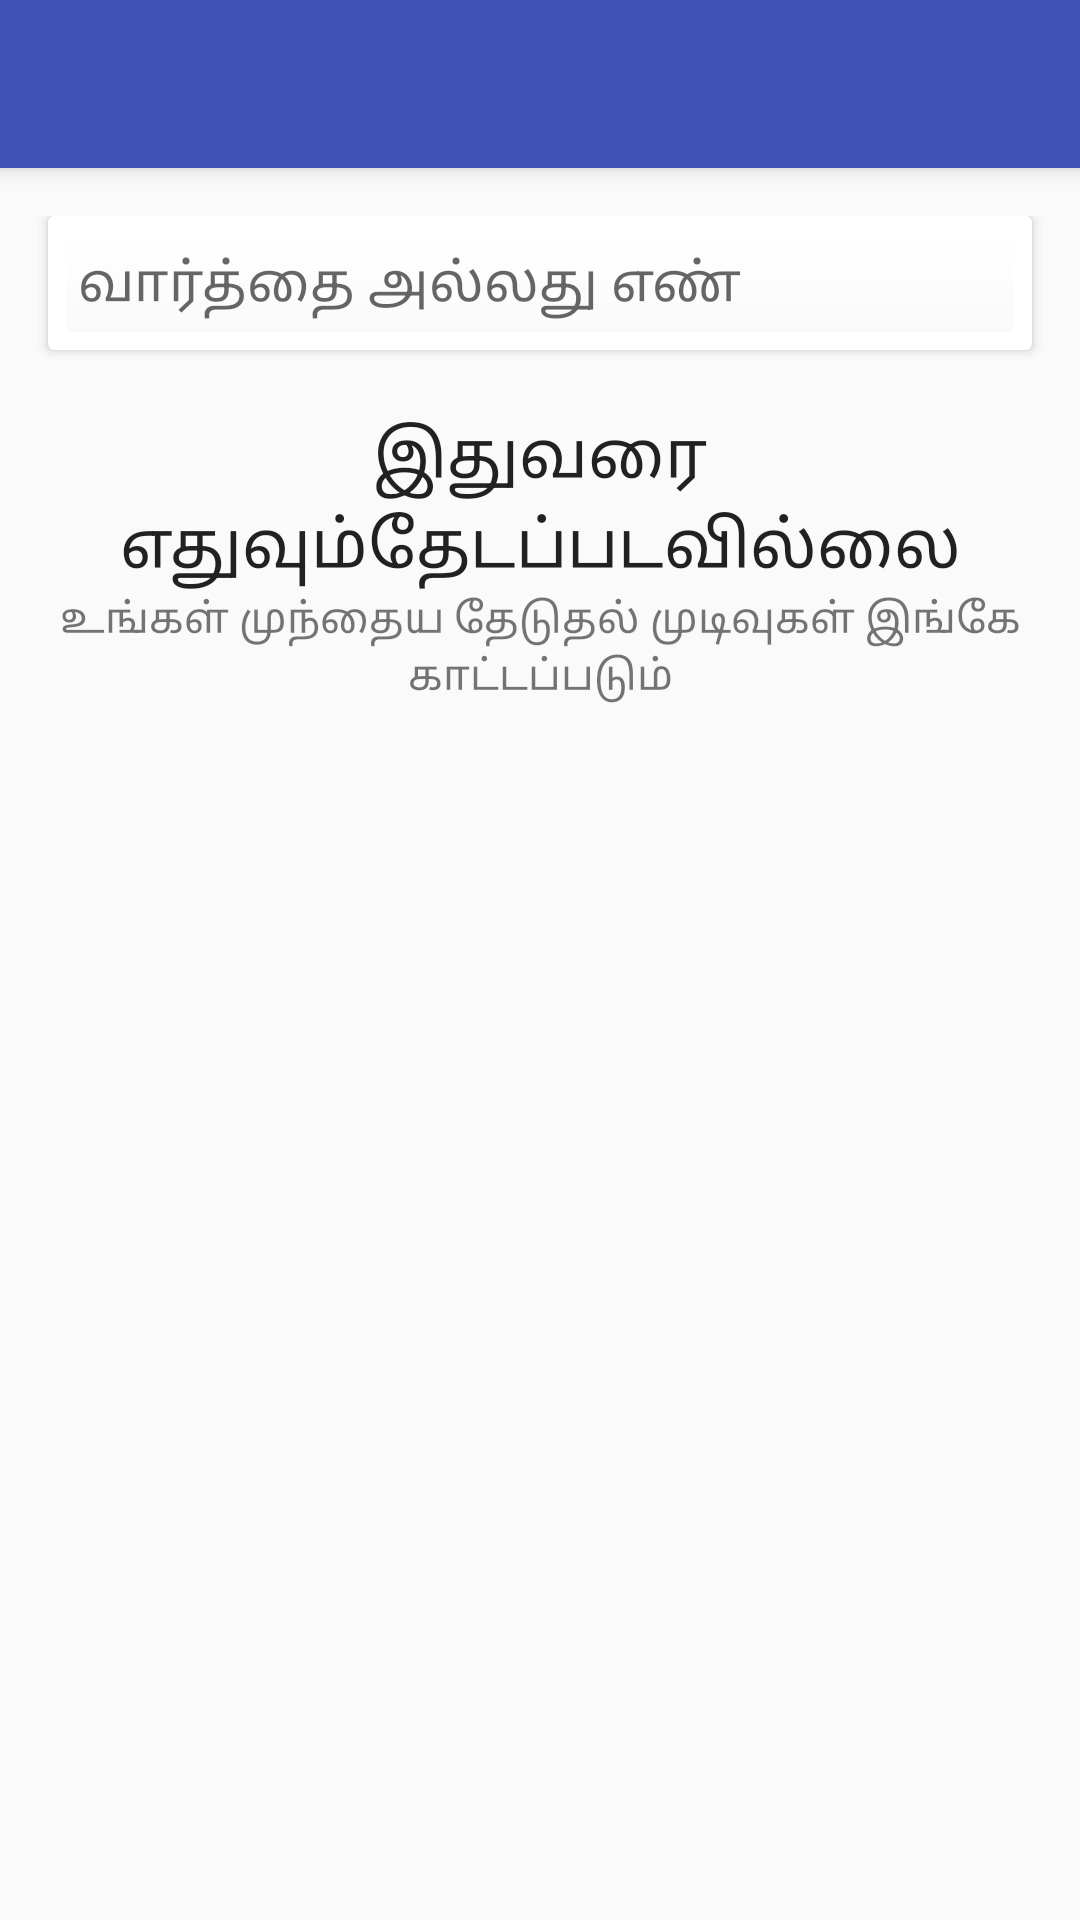

Reconstruct the res/layout file that produces this screen, plus the resources it refers to.
<!-- AndroidManifest.xml: application theme AppTheme -->
<!-- res/layout/activity_search.xml -->
<?xml version="1.0" encoding="utf-8"?>
<androidx.coordinatorlayout.widget.CoordinatorLayout xmlns:android="http://schemas.android.com/apk/res/android"
    xmlns:app="http://schemas.android.com/apk/res-auto"
    xmlns:tools="http://schemas.android.com/tools"
    android:layout_width="match_parent"
    android:layout_height="match_parent"
    android:fitsSystemWindows="true"
    tools:context="com.jpp.and.thirukkural.SearchActivity"
    >

    <com.google.android.material.appbar.AppBarLayout
        android:layout_width="match_parent"
        android:layout_height="wrap_content"
        android:theme="@style/AppTheme.AppBarOverlay">

        <androidx.appcompat.widget.Toolbar
            android:id="@+id/toolbar"
            android:layout_width="match_parent"
            android:layout_height="?attr/actionBarSize"
            android:background="?attr/colorPrimary"
            app:popupTheme="@style/AppTheme.PopupOverlay" />

    </com.google.android.material.appbar.AppBarLayout>

    <include layout="@layout/content_search" />

</androidx.coordinatorlayout.widget.CoordinatorLayout>
<!-- res/layout/content_search.xml (included above) -->
<?xml version="1.0" encoding="utf-8"?>
<LinearLayout xmlns:android="http://schemas.android.com/apk/res/android"
    xmlns:app="http://schemas.android.com/apk/res-auto"
    xmlns:tools="http://schemas.android.com/tools"
    android:layout_width="match_parent"
    android:layout_height="match_parent"
    android:paddingTop="@dimen/activity_vertical_margin"
    app:layout_behavior="@string/appbar_scrolling_view_behavior"
    tools:context="com.jpp.and.thirukkural.SearchActivity"
    tools:showIn="@layout/activity_search"
    android:orientation="vertical"
    android:id="@+id/content_search"
    >

    <androidx.cardview.widget.CardView
        android:layout_width="match_parent"
        android:layout_height="wrap_content"
        android:id="@+id/cv"
        android:layout_marginBottom="20dp"
        android:layout_marginLeft="@dimen/activity_horizontal_margin"
        android:layout_marginRight="@dimen/activity_horizontal_margin">
        <LinearLayout
            android:orientation="horizontal"
            android:layout_width="match_parent"
            android:layout_height="match_parent"
            android:padding="6dp"
            android:gravity="center_vertical">

            <ImageView
                android:layout_width="wrap_content"
                android:layout_height="wrap_content"
                android:id="@+id/imageView5"
                android:src="@drawable/ic_search_black_24dp" />

            <EditText
                android:layout_width="match_parent"
                android:layout_height="wrap_content"
                android:id="@+id/ip_query_text"
                android:hint="@string/search_hint"
                style="@style/input_field"
                android:inputType="text"
                android:imeOptions="actionSearch"
                android:lines="1"/>

        </LinearLayout>
    </androidx.cardview.widget.CardView>

    <LinearLayout
        android:layout_width="match_parent"
        android:layout_height="wrap_content"
        android:orientation="vertical"
        android:gravity="center_horizontal"
        android:id="@+id/no_searches_yet"
        android:layout_marginLeft="@dimen/activity_horizontal_margin"
        android:layout_marginRight="@dimen/activity_horizontal_margin">

        <ImageView
            android:layout_width="wrap_content"
            android:layout_height="wrap_content"
            android:id="@+id/imageView6"
            android:src="@drawable/ic_search_black_24dp" />

        <TextView
            android:layout_width="wrap_content"
            android:layout_height="wrap_content"
            android:textAppearance="?android:attr/textAppearanceLarge"
            android:text="@string/no_searches_yet"
            android:id="@+id/textView4"
            android:textAlignment="center" />

        <TextView
            android:layout_width="wrap_content"
            android:layout_height="wrap_content"
            android:textAppearance="?android:attr/textAppearanceSmall"
            android:text="@string/recent_searches_will_appear_here"
            android:id="@+id/textView5"
            android:textAlignment="center" />

    </LinearLayout>

</LinearLayout>
<!-- resources referenced by this layout -->
<resources>
  <dimen name="activity_horizontal_margin">16dp</dimen>
  <dimen name="activity_vertical_margin">16dp</dimen>
  <string name="no_searches_yet">இதுவரை எதுவும்தேடப்படவில்லை</string>
  <string name="recent_searches_will_appear_here">உங்கள் முந்தைய தேடுதல் முடிவுகள் இங்கே காட்டப்படும்</string>
  <string name="search_hint">வார்த்தை அல்லது எண்  </string>
  <style name="AppTheme.AppBarOverlay" parent="ThemeOverlay.AppCompat.Dark.ActionBar" />
  <style name="AppTheme.PopupOverlay" parent="ThemeOverlay.AppCompat.Light" />
  <style name="input_field">
          <item name="android:background">@drawable/input_text_bg</item>
          <item name="android:padding">4dp</item>
      </style>
  <style name="AppTheme" parent="Theme.AppCompat.Light.NoActionBar">
          
          <item name="colorPrimary">@color/colorPrimary</item>
          <item name="colorPrimaryDark">@color/colorPrimaryDark</item>
          <item name="colorAccent">@color/colorAccent</item>
      </style>
  <!-- drawable input_text_bg (drawable) -->
  <?xml version="1.0" encoding="utf-8"?>
  <shape xmlns:android="http://schemas.android.com/apk/res/android"
      android:shape="rectangle">
      <padding
          android:left="@dimen/badge_padding"
          android:right="@dimen/badge_padding"
          android:bottom="@dimen/badge_padding"
          android:top="@dimen/badge_padding">
  
      </padding>
  
      <corners android:radius="2dp"></corners>
  
      <gradient
          android:startColor="#00000000"
          android:endColor="#05000000"
          android:type="linear"
          android:angle="-90"/>
  </shape>
  <color name="colorPrimary">#3f51b5</color>
  <color name="colorPrimaryDark">#303f9f</color>
  <color name="colorAccent">#ff4081</color>
  <dimen name="badge_padding">5dp</dimen>
</resources>
